Labelled photos from "data_split", an image-classification folder in setiawanadekaputrajaya/Klasifikasi_Penyakit-Daun-Padi. The possible labels are: bacterial leaf blight, brown spot, leaf scald.

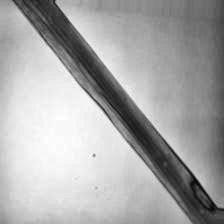
Label: leaf scald

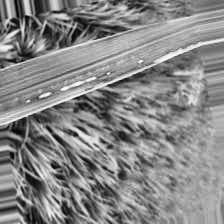
Label: bacterial leaf blight

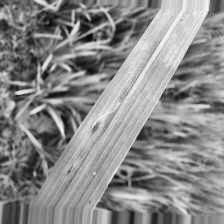
Label: brown spot

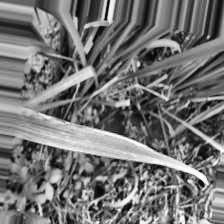
Label: bacterial leaf blight

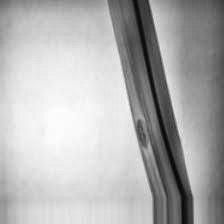
Label: brown spot

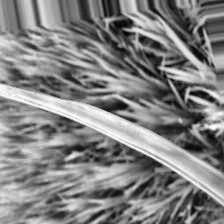
Label: leaf scald
